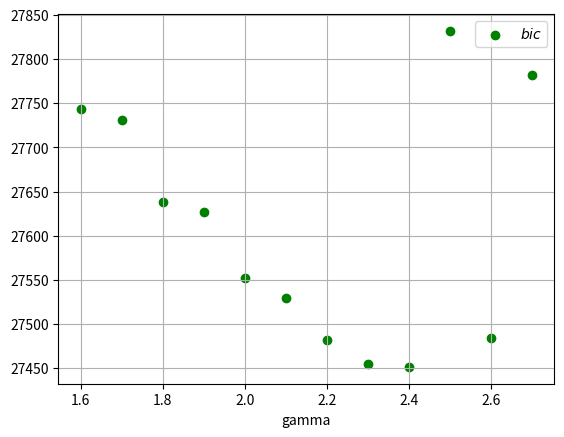
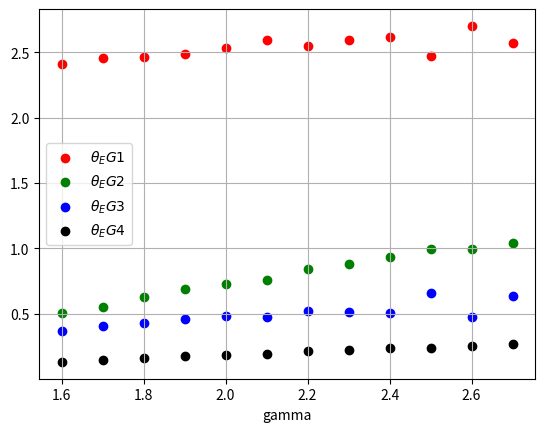

The matplotlib source for these figures, in order:
import numpy as np
import matplotlib.pyplot as plt
import matplotlib
matplotlib.use('Agg') 
import math

n1 = {'kwargs_lens': [{'theta_E': 2.944923577627644, 'gamma': 1.4, 'e1': 0.16794070259447766, 'e2': 0.49999819198918866, 'center_x': 0.065, 'center_y': 0.07}, {'theta_E': 0.6698521715008388, 'e1': 0, 'e2': 0, 'center_x': -0.65, 'center_y': 1.289}, {'theta_E': 0.20004700859414823, 'e1': 0, 'e2': 0, 'center_x': 1.849, 'center_y': 0.333}, {'theta_E': 0.39999710832595137, 'center_x': -3.8, 'center_y': -1.41}, {'gamma1': 0.32562089668085464, 'gamma2': 0.7507444940685338, 'ra_0': 0, 'dec_0': 0}], 'kwargs_source': [{'amp': 3.061637450029717e-05, 'R_sersic': 0.19456481772292938, 'n_sersic': 1.8956404309236368, 'e1': -0.4999989608713405, 'e2': -0.49997224703150306, 'center_x': -0.20020415117293003, 'center_y': 0.69987086415995}, {'amp': np.array([ 0.87034659, -0.40339118,  0.67866846,  0.97411244, -0.50387718,
        1.05668658, -0.89489504,  0.87141591, -0.51500661,  0.4194195 ,
        1.06392658, -0.93287846,  0.84055094,  0.01068982,  0.29603523,
       -0.59829443,  0.84841001, -0.72124447, -0.0576619 , -0.11786737,
       -0.37507644,  0.43349556, -0.28095157,  0.39676328,  0.04479396,
       -0.14194584,  0.10526884, -0.31100181]), 'n_max': 6, 'beta': 0.5400800160854454, 'center_x': -0.20020415117293003, 'center_y': 0.69987086415995}], 'kwargs_lens_light': [{'amp': 0.26179862616129884, 'R_sersic': 2.3635721262927345, 'n_sersic': 3.613342302631103, 'e1': 0.20866032482831842, 'e2': -0.14095631759234226, 'center_x': 0.065, 'center_y': 0.07}, {'amp': 40.424377265885404, 'R_sersic': 0.05007949379665284, 'n_sersic': 0.2864857300461634, 'e1': -0.45095140834876984, 'e2': -0.45736063766164037, 'center_x': 0.065, 'center_y': 0.07}, {'amp': 0.2565257595942099, 'R_sersic': 0.5538416073605572, 'n_sersic': 3.9980437966834286, 'e1': 0, 'e2': 0, 'center_x': -0.65, 'center_y': 1.289}, {'amp': 10.04570809789836, 'R_sersic': 0.09158809271204267, 'n_sersic': 0.7417627947788671, 'e1': 0, 'e2': 0, 'center_x': 1.849, 'center_y': 0.333}, {'amp': 0.5563022888924873, 'R_sersic': 0.4999933152466007, 'n_sersic': 3.982100775727788, 'center_x': -3.8, 'center_y': -1.41}], 'kwargs_ps': [], 'kwargs_special': {}, 'kwargs_extinction': []}

n1bis = {'kwargs_lens': [{'theta_E': 2.999998590279467, 'gamma': 1.4, 'e1': 0.4878337783802756, 'e2': 0.49263427438010754, 'center_x': 0.065, 'center_y': 0.07}, {'theta_E': 0.41274356604990275, 'e1': 0, 'e2': 0, 'center_x': -0.65, 'center_y': 1.289}, {'theta_E': 0.6999832696469449, 'e1': 0, 'e2': 0, 'center_x': 1.849, 'center_y': 0.333}, {'theta_E': 0.08244455476818678, 'center_x': -3.8, 'center_y': -1.41}, {'gamma1': 0.2511892146202413, 'gamma2': 0.6719482245676969, 'ra_0': 0, 'dec_0': 0}], 'kwargs_source': [{'amp': 0.07390829798823811, 'R_sersic': 0.12740533999715953, 'n_sersic': 2.1083553507292634, 'e1': -0.11569604166110288, 'e2': 0.13081903668539402, 'center_x': -0.6381937801066946, 'center_y': 0.6999999858919068}, {'amp': np.array([ 1.92063968, -1.35442813,  1.69104181,  3.06068243, -0.28359447,
        1.86810407, -2.52853665,  0.10454785,  0.21510029,  0.17284873,
        2.95797332,  0.808091  ,  0.7373443 ,  0.39449075, -0.34225661,
       -1.6602407 , -1.15636802,  0.32606852, -0.47411929,  0.27718419,
       -0.77345045,  1.1773205 ,  0.73993974,  0.56041271,  0.16853971,
        0.02695478, -0.45794739,  0.19672098]), 'n_max': 6, 'beta': 0.2894109128129789, 'center_x': -0.6381937801066946, 'center_y': 0.6999999858919068}], 'kwargs_lens_light': [{'amp': 0.17101551976758989, 'R_sersic': 3.037704886480912, 'n_sersic': 3.991620868005049, 'e1': 0.09916300290984949, 'e2': 0.09169154273140474, 'center_x': 0.065, 'center_y': 0.07}, {'amp': 23.658159002334667, 'R_sersic': 0.050000197080096356, 'n_sersic': 1.0273445454461139, 'e1': -0.3346968483430021, 'e2': 0.09877797797707737, 'center_x': 0.065, 'center_y': 0.07}, {'amp': 0.8025534489376573, 'R_sersic': 0.40001316391322617, 'n_sersic': 2.800560345607365, 'e1': 0, 'e2': 0, 'center_x': -0.65, 'center_y': 1.289}, {'amp': 7.3879306709919375, 'R_sersic': 0.09609311677322137, 'n_sersic': 1.4203475706752127, 'e1': 0, 'e2': 0, 'center_x': 1.849, 'center_y': 0.333}, {'amp': 0.5706065288509509, 'R_sersic': 0.49999973224395894, 'n_sersic': 3.980012070176979, 'center_x': -3.8, 'center_y': -1.41}], 'kwargs_ps': [], 'kwargs_special': {}, 'kwargs_extinction': []}

n2 = {'kwargs_lens': [{'theta_E': 2.999998666447499, 'gamma': 1.5, 'e1': 0.2628635360895883, 'e2': 0.4999994648595127, 'center_x': 0.065, 'center_y': 0.07}, {'theta_E': 0.4348212832231317, 'e1': 0, 'e2': 0, 'center_x': -0.65, 'center_y': 1.289}, {'theta_E': 0.6999950979493209, 'e1': 0, 'e2': 0, 'center_x': 1.849, 'center_y': 0.333}, {'theta_E': 0.16458006264265426, 'center_x': -3.8, 'center_y': -1.41}, {'gamma1': 0.07304649368159005, 'gamma2': 0.7139907591445419, 'ra_0': 0, 'dec_0': 0}], 'kwargs_source': [{'amp': 0.023352117045340515, 'R_sersic': 0.2770350634168329, 'n_sersic': 2.064656785200391, 'e1': -0.09276963733975349, 'e2': -0.10617085170245587, 'center_x': -0.7890277270699476, 'center_y': 0.6999370042853259}, {'amp': np.array([ 1.7286569 , -1.37007762,  1.44904691,  2.83458984, -0.37933788,
        2.09037339, -2.23746479, -0.15363214, -0.02056107,  0.82993975,
        2.38945315,  0.85203739,  0.80223169,  0.41032803,  0.33854423,
       -1.13254328, -1.18100597,  0.30171235, -0.44075045,  0.549493  ,
       -0.7607965 ,  0.57797077,  0.54367016,  0.51804718,  0.34618781,
        0.31530267, -0.19277181, -0.25469009]), 'n_max': 6, 'beta': 0.35647688730992433, 'center_x': -0.7890277270699476, 'center_y': 0.6999370042853259}], 'kwargs_lens_light': [{'amp': 0.21648714661212715, 'R_sersic': 2.7595545606513046, 'n_sersic': 3.3813209647091416, 'e1': 0.11584878618968963, 'e2': 0.07964091503109387, 'center_x': 0.065, 'center_y': 0.07}, {'amp': 24.591286632426662, 'R_sersic': 0.05000309460776081, 'n_sersic': 1.4844016462222618, 'e1': -0.4995758641367261, 'e2': -0.18984085870595477, 'center_x': 0.065, 'center_y': 0.07}, {'amp': 0.4476933262852404, 'R_sersic': 0.4000011538239668, 'n_sersic': 3.999981920452846, 'e1': 0, 'e2': 0, 'center_x': -0.65, 'center_y': 1.289}, {'amp': 11.64160743606911, 'R_sersic': 0.07833238678060572, 'n_sersic': 0.8055328367619836, 'e1': 0, 'e2': 0, 'center_x': 1.849, 'center_y': 0.333}, {'amp': 0.5595012626451485, 'R_sersic': 0.4999988018310354, 'n_sersic': 3.9800670469795536, 'center_x': -3.8, 'center_y': -1.41}], 'kwargs_ps': [], 'kwargs_special': {}, 'kwargs_extinction': []}

n3 = {'kwargs_lens': [{'theta_E': 2.5991313129417115, 'gamma': 1.6, 'e1': 0.2331033794120481, 'e2': -0.09887085666045214, 'center_x': 0.065, 'center_y': 0.07}, {'theta_E': 0.48410802291394583, 'e1': 0, 'e2': 0, 'center_x': -0.65, 'center_y': 1.289}, {'theta_E': 0.34245966579678233, 'e1': 0, 'e2': 0, 'center_x': 1.849, 'center_y': 0.333}, {'theta_E': 0.026962498047159993, 'center_x': -3.8, 'center_y': -1.41}, {'gamma1': 0.09403186217219787, 'gamma2': -0.015868327242558475, 'ra_0': 0, 'dec_0': 0}], 'kwargs_source': [{'amp': 0.06713106428890404, 'R_sersic': 0.4823676696929246, 'n_sersic': 2.1991165545737354, 'e1': -0.4138445134151806, 'e2': 0.045083023409839246, 'center_x': -0.25729310180777015, 'center_y': 0.4268733757542226}, {'amp': np.array([12.35893902,  4.39096791, -2.17719472,  4.28442375, -2.24949048,
        9.47096123,  0.8113362 ,  0.839354  ,  3.27056455, -3.80714417,
       -0.24540651,  1.25252628,  1.99893405,  3.39704734,  2.6063962 ,
        0.19435773,  1.17327267,  0.19218355,  3.22683101,  2.72131186,
       -1.99832729,  0.9277665 , -0.08583723,  2.16732964,  0.14874256,
        3.47371174, -2.06588527,  5.77986926]), 'n_max': 6, 'beta': 0.048407167846016355, 'center_x': -0.25729310180777015, 'center_y': 0.4268733757542226}], 'kwargs_lens_light': [{'amp': 0.20668795447658989, 'R_sersic': 2.8216408044765684, 'n_sersic': 3.999997481835519, 'e1': 0.12360030078800022, 'e2': -0.02199021119800679, 'center_x': 0.065, 'center_y': 0.07}, {'amp': 16.26042194527743, 'R_sersic': 0.05002223494056659, 'n_sersic': 1.5217358617314463, 'e1': -0.42822062284419443, 'e2': -0.08492931823941537, 'center_x': 0.065, 'center_y': 0.07}, {'amp': 0.45656869047075405, 'R_sersic': 0.40000613221339787, 'n_sersic': 3.927242438661724, 'e1': 0, 'e2': 0, 'center_x': -0.65, 'center_y': 1.289}, {'amp': 6.671440581217608, 'R_sersic': 0.11869077675695579, 'n_sersic': 0.9369661134818861, 'e1': 0, 'e2': 0, 'center_x': 1.849, 'center_y': 0.333}, {'amp': 0.5218378818482747, 'R_sersic': 0.3265823811405288, 'n_sersic': 3.9980931444930863, 'center_x': -3.8, 'center_y': -1.41}], 'kwargs_ps': [], 'kwargs_special': {}, 'kwargs_extinction': []}

n3bis = {'kwargs_lens': [{'theta_E': 2.408862755310566, 'gamma': 1.6, 'e1': 0.16427689459329214, 'e2': -0.020645842880526413, 'center_x': 0.065, 'center_y': 0.07}, {'theta_E': 0.5078842829707525, 'e1': 0, 'e2': 0, 'center_x': -0.65, 'center_y': 1.289}, {'theta_E': 0.3657792993000872, 'e1': 0, 'e2': 0, 'center_x': 1.849, 'center_y': 0.333}, {'theta_E': 0.1320028227803661, 'center_x': -3.8, 'center_y': -1.41}, {'gamma1': 0.061067238401099226, 'gamma2': 0.03229410441809669, 'ra_0': 0, 'dec_0': 0}], 'kwargs_source': [{'amp': 0.05478084624723726, 'R_sersic': 0.48694245107245326, 'n_sersic': 2.199885443108098, 'e1': -0.37088032224360595, 'e2': -0.06220714196463562, 'center_x': -0.31008544665721455, 'center_y': 0.46328829050200515}, {'amp': np.array([11.14475057,  3.58816164, -4.94339053,  4.31057566, -1.52978116,
        6.80590959, -1.61102006,  1.72524895,  1.2465986 , -5.63130734,
       -0.89631809,  1.01666437, -0.84580113, -1.31982969,  5.50741575,
        0.29190311, -0.48809765, -0.26543166,  0.76773555,  2.05726256,
       -1.88088443,  0.78081652, -0.59835441,  0.98551856, -0.50779718,
        1.35797753, -2.40253462,  2.14617296]), 'n_max': 6, 'beta': 0.05180736166389308, 'center_x': -0.31008544665721455, 'center_y': 0.46328829050200515}], 'kwargs_lens_light': [{'amp': 0.20294081774441045, 'R_sersic': 2.8623250454366884, 'n_sersic': 3.9999997237130196, 'e1': 0.13019813171076453, 'e2': -0.015486591766469594, 'center_x': 0.065, 'center_y': 0.07}, {'amp': 14.192032398429582, 'R_sersic': 0.05000116397923302, 'n_sersic': 2.1170623772086143, 'e1': -0.499973791560337, 'e2': -0.17197989441981207, 'center_x': 0.065, 'center_y': 0.07}, {'amp': 0.4652282043881229, 'R_sersic': 0.40000309164512754, 'n_sersic': 3.90204136402604, 'e1': 0, 'e2': 0, 'center_x': -0.65, 'center_y': 1.289}, {'amp': 6.749490400137121, 'R_sersic': 0.1183238931833233, 'n_sersic': 0.9191484366823457, 'e1': 0, 'e2': 0, 'center_x': 1.849, 'center_y': 0.333}, {'amp': 2.318557436717382, 'R_sersic': 0.10779004701666811, 'n_sersic': 3.9909317258948045, 'center_x': -3.8, 'center_y': -1.41}], 'kwargs_ps': [], 'kwargs_special': {}, 'kwargs_extinction': []}

n4 = {'kwargs_lens': [{'theta_E': 2.453854594649539, 'gamma': 1.7, 'e1': 0.1716163880384098, 'e2': -0.02627054901056814, 'center_x': 0.065, 'center_y': 0.07}, {'theta_E': 0.5555283171082579, 'e1': 0, 'e2': 0, 'center_x': -0.65, 'center_y': 1.289}, {'theta_E': 0.40441600434783165, 'e1': 0, 'e2': 0, 'center_x': 1.849, 'center_y': 0.333}, {'theta_E': 0.14799400397874837, 'center_x': -3.8, 'center_y': -1.41}, {'gamma1': 0.051806466071707934, 'gamma2': 0.036055360773962666, 'ra_0': 0, 'dec_0': 0}], 'kwargs_source': [{'amp': 0.06372271322185219, 'R_sersic': 0.492922189334154, 'n_sersic': 2.1470464593683496, 'e1': -0.3614584723173986, 'e2': -0.02994697725149693, 'center_x': -0.3646765373933172, 'center_y': 0.46809888205563494}, {'amp': np.array([11.95541359,  4.73100968, -3.67332856,  2.6854901 , -1.39830302,
        6.28715553, -1.6752064 ,  2.93307915,  2.09633655, -1.92243366,
       -1.01260582,  0.8021513 ,  0.54984376, -1.96125667,  0.38674161,
        0.65860369, -0.91739742,  0.03793055,  0.09736147,  0.21427164,
        2.0766097 ,  0.77177443, -0.62552833,  0.0456594 , -0.11966639,
        1.06923351,  0.44678688,  0.89317208]), 'n_max': 6, 'beta': 0.06430914646575724, 'center_x': -0.3646765373933172, 'center_y': 0.46809888205563494}], 'kwargs_lens_light': [{'amp': 0.203530336816048, 'R_sersic': 2.868014794302511, 'n_sersic': 3.9997925850584437, 'e1': 0.12661532466682585, 'e2': -0.017361811721621916, 'center_x': 0.065, 'center_y': 0.07}, {'amp': 15.305777244442222, 'R_sersic': 0.05000020207569026, 'n_sersic': 1.6979095117646226, 'e1': -0.49995885601039086, 'e2': -0.055881511488216656, 'center_x': 0.065, 'center_y': 0.07}, {'amp': 0.45663099817600394, 'R_sersic': 0.40057206547302737, 'n_sersic': 3.9294678227449658, 'e1': 0, 'e2': 0, 'center_x': -0.65, 'center_y': 1.289}, {'amp': 6.684769467176488, 'R_sersic': 0.11896685963377207, 'n_sersic': 0.9286589574508404, 'e1': 0, 'e2': 0, 'center_x': 1.849, 'center_y': 0.333}, {'amp': 4.528149286592001, 'R_sersic': 0.06974156575994649, 'n_sersic': 3.994462358630041, 'center_x': -3.8, 'center_y': -1.41}], 'kwargs_ps': [], 'kwargs_special': {}, 'kwargs_extinction': []}

n4bis = {'kwargs_lens': [{'theta_E': 1.694769010736535, 'gamma': 1.7, 'e1': 0.15151238849352874, 'e2': -0.03168932571839104, 'center_x': 0.065, 'center_y': 0.07}, {'theta_E': 0.5352352535120184, 'e1': 0, 'e2': 0, 'center_x': -0.65, 'center_y': 1.289}, {'theta_E': 0.6132696990530299, 'e1': 0, 'e2': 0, 'center_x': 1.849, 'center_y': 0.333}, {'theta_E': 0.047946188165982784, 'center_x': -3.8, 'center_y': -1.41}, {'gamma1': -0.022587916136781593, 'gamma2': 0.08325536467142085, 'ra_0': 0, 'dec_0': 0}], 'kwargs_source': [{'amp': 0.17479970956919882, 'R_sersic': 0.4999944369639794, 'n_sersic': 1.6855348829484975, 'e1': -0.12559543542883456, 'e2': -0.10497414688038556, 'center_x': -0.7462729307631448, 'center_y': 0.5804078782395758}, {'amp': np.array([ 4.13021766, -0.20274805,  0.90910733,  5.54691771,  1.50065325,
       12.00033997, -2.97373668,  6.70784977,  5.6366156 ,  1.45161807,
        2.85372726,  1.25970234,  2.3114685 ,  0.07026927,  5.80899667,
       -0.10765506,  2.30183179,  0.96306634,  3.2359284 ,  0.97962571,
        0.66489939, -0.42177304, -0.95840835,  2.14698251,  2.52433433,
        0.8468504 , -2.20089508,  0.17523324]), 'n_max': 6, 'beta': 0.13513175404605535, 'center_x': -0.7462729307631448, 'center_y': 0.5804078782395758}], 'kwargs_lens_light': [{'amp': 0.22971669542540538, 'R_sersic': 2.7414449202351734, 'n_sersic': 3.8667880508227612, 'e1': 0.1767188443938125, 'e2': -0.060249309321394565, 'center_x': 0.065, 'center_y': 0.07}, {'amp': 1.6983627553182555e-07, 'R_sersic': 0.61595090817788, 'n_sersic': 0.16304113379620364, 'e1': -0.39853798284089287, 'e2': -0.17230663640956237, 'center_x': 0.065, 'center_y': 0.07}, {'amp': 0.422418952068576, 'R_sersic': 0.4000925091400447, 'n_sersic': 3.9999985472810162, 'e1': 0, 'e2': 0, 'center_x': -0.65, 'center_y': 1.289}, {'amp': 7.6897904016979926, 'R_sersic': 0.10200218510197245, 'n_sersic': 0.7623346471314596, 'e1': 0, 'e2': 0, 'center_x': 1.849, 'center_y': 0.333}, {'amp': 1.5071976536809315, 'R_sersic': 0.19666998676707975, 'n_sersic': 3.993662694435731, 'center_x': -3.8, 'center_y': -1.41}], 'kwargs_ps': [], 'kwargs_special': {}, 'kwargs_extinction': []}

n5 = {'kwargs_lens': [{'theta_E': 2.0664038548588644, 'gamma': 1.8, 'e1': 0.014745336907024207, 'e2': -0.03544810920946959, 'center_x': 0.065, 'center_y': 0.07}, {'theta_E': 0.8429191130785655, 'e1': 0, 'e2': 0, 'center_x': -0.65, 'center_y': 1.289}, {'theta_E': 0.5155679002399217, 'e1': 0, 'e2': 0, 'center_x': 1.849, 'center_y': 0.333}, {'theta_E': 0.22358438123166544, 'center_x': -3.8, 'center_y': -1.41}, {'gamma1': -0.012023526429075126, 'gamma2': 0.047564171972059775, 'ra_0': 0, 'dec_0': 0}], 'kwargs_source': [{'amp': 0.32075161227641136, 'R_sersic': 0.24449206084381686, 'n_sersic': 2.198692578550236, 'e1': -0.36305075792425273, 'e2': -0.10742777011322313, 'center_x': -0.4226897003534317, 'center_y': 0.45481428623906867}, {'amp': np.array([10.38397482,  1.55147665, -2.60968894,  5.22688057, -1.46519961,
       11.43465208, -0.87759619,  0.07244932,  1.16953045, -2.7132895 ,
       -2.21097006,  1.90786628,  4.36628357,  2.01618398,  4.98574859,
        0.30765322,  0.52868668, -0.49297282, -0.87246625,  2.34657272,
       -1.54110166,  1.23960364, -0.83288637, -3.03146642, -1.61545237,
        1.76790105,  0.84572927,  4.1340954 ]), 'n_max': 6, 'beta': 0.040381728999437934, 'center_x': -0.4226897003534317, 'center_y': 0.45481428623906867}], 'kwargs_lens_light': [{'amp': 0.20154348551360482, 'R_sersic': 2.8989196738161436, 'n_sersic': 3.9995805886951796, 'e1': 0.12562446564358093, 'e2': -0.016802887888923035, 'center_x': 0.065, 'center_y': 0.07}, {'amp': 14.99281434493222, 'R_sersic': 0.05004662842182203, 'n_sersic': 1.970352729359502, 'e1': -0.4700089408909153, 'e2': -0.17069126503227924, 'center_x': 0.065, 'center_y': 0.07}, {'amp': 0.44041704354257233, 'R_sersic': 0.40092212095848634, 'n_sersic': 3.9904641577204885, 'e1': 0, 'e2': 0, 'center_x': -0.65, 'center_y': 1.289}, {'amp': 6.367477227466919, 'R_sersic': 0.11492836240737017, 'n_sersic': 1.2239472396032387, 'e1': 0, 'e2': 0, 'center_x': 1.849, 'center_y': 0.333}, {'amp': 2.5128845674844515, 'R_sersic': 0.1264565990652733, 'n_sersic': 3.986499279937607, 'center_x': -3.8, 'center_y': -1.41}], 'kwargs_ps': [], 'kwargs_special': {}, 'kwargs_extinction': []}

n5bis = {'kwargs_lens': [{'theta_E': 2.4633697975839355, 'gamma': 1.8, 'e1': 0.180902763383768, 'e2': -0.020054016383371752, 'center_x': 0.065, 'center_y': 0.07}, {'theta_E': 0.6311792558743652, 'e1': 0, 'e2': 0, 'center_x': -0.65, 'center_y': 1.289}, {'theta_E': 0.4314523791543311, 'e1': 0, 'e2': 0, 'center_x': 1.849, 'center_y': 0.333}, {'theta_E': 0.16190363805160662, 'center_x': -3.8, 'center_y': -1.41}, {'gamma1': 0.044021039596920705, 'gamma2': 0.04494929604392427, 'ra_0': 0, 'dec_0': 0}], 'kwargs_source': [{'amp': 0.0797843063963405, 'R_sersic': 0.4929698009520012, 'n_sersic': 2.1996855597853866, 'e1': -0.36103550647204624, 'e2': -0.06950543694813985, 'center_x': -0.4024813553424882, 'center_y': 0.5490432501215843}, {'amp': np.array([10.84404911,  3.67656481, -4.87598154,  4.73502768, -1.382931  ,
        6.87802674, -1.71164997,  2.00569778,  1.15968129, -5.83660041,
       -0.80063503,  0.83114026, -0.63409049, -1.28057607,  5.56539187,
        0.21696273, -0.53022559, -0.16354711,  0.56414953,  2.04046844,
       -2.26190531,  0.7603083 , -0.44192336,  0.86980406, -0.5415739 ,
        1.46901144, -2.6538388 ,  2.38157627]), 'n_max': 6, 'beta': 0.06143301505040725, 'center_x': -0.4024813553424882, 'center_y': 0.5490432501215843}], 'kwargs_lens_light': [{'amp': 0.2036345921995522, 'R_sersic': 2.8679687687332396, 'n_sersic': 3.999999428540883, 'e1': 0.12980950792654308, 'e2': -0.015664014859334448, 'center_x': 0.065, 'center_y': 0.07}, {'amp': 14.197343703307125, 'R_sersic': 0.050000000399153206, 'n_sersic': 2.1163453546372777, 'e1': -0.49999901414745535, 'e2': -0.1732650181231844, 'center_x': 0.065, 'center_y': 0.07}, {'amp': 0.43742789629960743, 'R_sersic': 0.4051634243670949, 'n_sersic': 3.998227659895555, 'e1': 0, 'e2': 0, 'center_x': -0.65, 'center_y': 1.289}, {'amp': 6.7026301351417805, 'R_sersic': 0.11879013413132146, 'n_sersic': 0.9311625838388005, 'e1': 0, 'e2': 0, 'center_x': 1.849, 'center_y': 0.333}, {'amp': 3.5216076943903647, 'R_sersic': 0.08330671359132545, 'n_sersic': 3.9872072507637912, 'center_x': -3.8, 'center_y': -1.41}], 'kwargs_ps': [], 'kwargs_special': {}, 'kwargs_extinction': []}

n6 = {'kwargs_lens': [{'theta_E': 2.4839974114793377, 'gamma': 1.9, 'e1': 0.1927401706768454, 'e2': -0.020883371315366887, 'center_x': 0.065, 'center_y': 0.07}, {'theta_E': 0.6870004525050967, 'e1': 0, 'e2': 0, 'center_x': -0.65, 'center_y': 1.289}, {'theta_E': 0.46292589015966856, 'e1': 0, 'e2': 0, 'center_x': 1.849, 'center_y': 0.333}, {'theta_E': 0.17724645762568095, 'center_x': -3.8, 'center_y': -1.41}, {'gamma1': 0.036304989006550076, 'gamma2': 0.050534097726777395, 'ra_0': 0, 'dec_0': 0}], 'kwargs_source': [{'amp': 0.09008937408951108, 'R_sersic': 0.4998905891594999, 'n_sersic': 2.199957338530485, 'e1': -0.35331988704266104, 'e2': -0.037023591322297475, 'center_x': -0.45875545692892006, 'center_y': 0.5381795702597677}, {'amp': np.array([11.74884248,  5.42762511, -3.51176488,  3.5851255 , -1.49485891,
        6.89275824, -1.47664828,  3.35344807,  2.52984786, -1.57898072,
       -1.01429707,  0.65871725,  1.82795574, -2.30125575,  0.7764395 ,
        0.50500472, -0.84976458,  0.35973361,  0.05308536,  0.43424324,
        2.09396805,  0.83544003, -0.50854007, -0.3311479 , -0.06323019,
        0.90086124,  0.62472612,  0.51228014]), 'n_max': 6, 'beta': 0.07050489684827532, 'center_x': -0.45875545692892006, 'center_y': 0.5381795702597677}], 'kwargs_lens_light': [{'amp': 0.20398395655415166, 'R_sersic': 2.870457742565584, 'n_sersic': 3.999998220249532, 'e1': 0.12870540369615327, 'e2': -0.018072545240856844, 'center_x': 0.065, 'center_y': 0.07}, {'amp': 14.266104330121461, 'R_sersic': 0.05000129628754951, 'n_sersic': 2.0651920672063904, 'e1': -0.499984821102756, 'e2': -0.16825024717707, 'center_x': 0.065, 'center_y': 0.07}, {'amp': 0.45712575111564524, 'R_sersic': 0.4000877597551294, 'n_sersic': 3.9279763197206856, 'e1': 0, 'e2': 0, 'center_x': -0.65, 'center_y': 1.289}, {'amp': 6.6760374813020364, 'R_sersic': 0.11919672823276582, 'n_sersic': 0.9307150718453783, 'e1': 0, 'e2': 0, 'center_x': 1.849, 'center_y': 0.333}, {'amp': 4.652664157254413, 'R_sersic': 0.06958336306529374, 'n_sersic': 3.9834554148860915, 'center_x': -3.8, 'center_y': -1.41}], 'kwargs_ps': [], 'kwargs_special': {}, 'kwargs_extinction': []}

n6bis = {'kwargs_lens': [{'theta_E': 2.616946353729289, 'gamma': 1.9, 'e1': 0.2542150670852403, 'e2': -0.09234720794099335, 'center_x': 0.065, 'center_y': 0.07}, {'theta_E': 0.6653680375227088, 'e1': 0, 'e2': 0, 'center_x': -0.65, 'center_y': 1.289}, {'theta_E': 0.4433338871907719, 'e1': 0, 'e2': 0, 'center_x': 1.849, 'center_y': 0.333}, {'theta_E': 0.08746520286993345, 'center_x': -3.8, 'center_y': -1.41}, {'gamma1': 0.05241893268829232, 'gamma2': 0.02013669276341737, 'ra_0': 0, 'dec_0': 0}], 'kwargs_source': [{'amp': 0.1071081675325545, 'R_sersic': 0.49999976953633213, 'n_sersic': 2.1999994393428466, 'e1': -0.37679432490128495, 'e2': 0.022586741096363824, 'center_x': -0.37768424573598586, 'center_y': 0.5111401904131558}, {'amp': np.array([13.16153277,  0.18049556, -0.78037324,  2.88413758,  0.62471246,
       12.04980706, -1.4638319 ,  1.05131231,  1.76668244, -5.01522496,
        1.64739242, -0.53190085,  3.04627448,  5.90729274,  4.08403705,
       -0.3706708 ,  1.82607648, -2.94457828,  4.03673084, -0.24263409,
        2.85182537,  1.05933344, -1.46442488,  2.25639083, -1.06303259,
        5.09591827, -0.90290032,  6.49144278]), 'n_max': 6, 'beta': 0.05500767016786007, 'center_x': -0.37768424573598586, 'center_y': 0.5111401904131558}], 'kwargs_lens_light': [{'amp': 0.20636298362146158, 'R_sersic': 2.841091135315759, 'n_sersic': 3.9999996205116797, 'e1': 0.1273232284897364, 'e2': -0.023570077122968387, 'center_x': 0.065, 'center_y': 0.07}, {'amp': 14.105901525417499, 'R_sersic': 0.05000001074747693, 'n_sersic': 2.099553436505569, 'e1': -0.49999970279756295, 'e2': -0.17645965701883082, 'center_x': 0.065, 'center_y': 0.07}, {'amp': 0.4531030833087263, 'R_sersic': 0.4000000612233343, 'n_sersic': 3.9381432691953946, 'e1': 0, 'e2': 0, 'center_x': -0.65, 'center_y': 1.289}, {'amp': 6.601264603158417, 'R_sersic': 0.11992849846135352, 'n_sersic': 0.9438889224158324, 'e1': 0, 'e2': 0, 'center_x': 1.849, 'center_y': 0.333}, {'amp': 0.5107873500554782, 'R_sersic': 0.27113155561444574, 'n_sersic': 3.987010194620264, 'center_x': -3.8, 'center_y': -1.41}], 'kwargs_ps': [], 'kwargs_special': {}, 'kwargs_extinction': []}

n7 = {'kwargs_lens': [{'theta_E': 2.5292172101328885, 'gamma': 2.0, 'e1': 0.20024163223424693, 'e2': -0.01970373908536124, 'center_x': 0.065, 'center_y': 0.07}, {'theta_E': 0.7253686695896662, 'e1': 0, 'e2': 0, 'center_x': -0.65, 'center_y': 1.289}, {'theta_E': 0.4798633279951681, 'e1': 0, 'e2': 0, 'center_x': 1.849, 'center_y': 0.333}, {'theta_E': 0.18484689933700718, 'center_x': -3.8, 'center_y': -1.41}, {'gamma1': 0.027674682013933548, 'gamma2': 0.05572098802670426, 'ra_0': 0, 'dec_0': 0}], 'kwargs_source': [{'amp': 0.11317652922129068, 'R_sersic': 0.4999992294119121, 'n_sersic': 2.199998411693578, 'e1': -0.3499283022866082, 'e2': -0.07058560815316879, 'center_x': -0.4966192425860538, 'center_y': 0.5917798235370051}, {'amp': np.array([10.95411497,  5.70035694, -3.79895793,  7.77341424, -1.45048497,
        8.05003375, -0.09752171,  2.98180864,  2.45678147, -4.97092005,
       -0.148259  ,  0.34268429,  2.40424335, -2.25575093,  5.53731902,
        0.02254435,  0.1608904 ,  1.63164398, -1.13847153,  3.32641945,
       -2.42093758,  1.19462418,  0.69416098,  0.72462912, -0.96749525,
        2.76815252, -3.46590186,  2.13190063]), 'n_max': 6, 'beta': 0.0609818166545048, 'center_x': -0.4966192425860538, 'center_y': 0.5917798235370051}], 'kwargs_lens_light': [{'amp': 0.20497194683655665, 'R_sersic': 2.8591981745709134, 'n_sersic': 3.9998958569854506, 'e1': 0.1300365794283309, 'e2': -0.016510813210752772, 'center_x': 0.065, 'center_y': 0.07}, {'amp': 14.334459179362764, 'R_sersic': 0.050000036646127635, 'n_sersic': 2.0720596795879924, 'e1': -0.49435414278813267, 'e2': -0.17680445841626202, 'center_x': 0.065, 'center_y': 0.07}, {'amp': 0.45970894716666966, 'R_sersic': 0.40001333170664555, 'n_sersic': 3.9195577332152784, 'e1': 0, 'e2': 0, 'center_x': -0.65, 'center_y': 1.289}, {'amp': 6.670342939431396, 'R_sersic': 0.1195300245046109, 'n_sersic': 0.9254216964963632, 'e1': 0, 'e2': 0, 'center_x': 1.849, 'center_y': 0.333}, {'amp': 3.2338939710642327, 'R_sersic': 0.08608958657471187, 'n_sersic': 3.9906747807218186, 'center_x': -3.8, 'center_y': -1.41}], 'kwargs_ps': [], 'kwargs_special': {}, 'kwargs_extinction': []}

n8 = {'kwargs_lens': [{'theta_E': 2.590193416611908, 'gamma': 2.1, 'e1': 0.20662949157625027, 'e2': -0.01719910445690375, 'center_x': 0.065, 'center_y': 0.07}, {'theta_E': 0.7591627883383005, 'e1': 0, 'e2': 0, 'center_x': -0.65, 'center_y': 1.289}, {'theta_E': 0.47329427465848445, 'e1': 0, 'e2': 0, 'center_x': 1.849, 'center_y': 0.333}, {'theta_E': 0.19059443383480457, 'center_x': -3.8, 'center_y': -1.41}, {'gamma1': 0.01850321090092701, 'gamma2': 0.060105239849025244, 'ra_0': 0, 'dec_0': 0}], 'kwargs_source': [{'amp': 0.1292489585098637, 'R_sersic': 0.4998511127814785, 'n_sersic': 2.164532236278397, 'e1': -0.35864344888429966, 'e2': -0.07519423411946216, 'center_x': -0.5350406220539368, 'center_y': 0.6166351553471391}, {'amp': np.array([ 1.08424268e+01,  5.67148934e+00, -3.70072053e+00,  8.40138649e+00,
       -1.22373862e+00,  8.15169723e+00,  7.00888612e-03,  2.84953696e+00,
        2.28190725e+00, -5.28691618e+00,  3.65049572e-01, -5.76927367e-02,
        2.76755806e+00, -2.15991626e+00,  5.77693306e+00, -9.96959125e-02,
        5.97487484e-01,  1.78978235e+00, -1.34286211e+00,  3.35010962e+00,
       -3.49265898e+00,  1.43792359e+00,  1.13067966e+00,  1.03132319e+00,
       -8.68821998e-01,  3.25747008e+00, -3.76202348e+00,  3.15029609e+00]), 'n_max': 6, 'beta': 0.06200713218392904, 'center_x': -0.5350406220539368, 'center_y': 0.6166351553471391}], 'kwargs_lens_light': [{'amp': 0.20475741042790377, 'R_sersic': 2.86347819097347, 'n_sersic': 3.9999995926501017, 'e1': 0.13002681296559393, 'e2': -0.016407328051697905, 'center_x': 0.065, 'center_y': 0.07}, {'amp': 14.130349882592624, 'R_sersic': 0.05000033625109315, 'n_sersic': 2.1010828702264295, 'e1': -0.4999669661544829, 'e2': -0.168460368310481, 'center_x': 0.065, 'center_y': 0.07}, {'amp': 0.45886771597572923, 'R_sersic': 0.4000043129964569, 'n_sersic': 3.9227047896523985, 'e1': 0, 'e2': 0, 'center_x': -0.65, 'center_y': 1.289}, {'amp': 6.644285727249808, 'R_sersic': 0.11961413288052905, 'n_sersic': 0.9375466559738266, 'e1': 0, 'e2': 0, 'center_x': 1.849, 'center_y': 0.333}, {'amp': 2.365607047398686, 'R_sersic': 0.10347042962744142, 'n_sersic': 3.9886158346237703, 'center_x': -3.8, 'center_y': -1.41}], 'kwargs_ps': [], 'kwargs_special': {}, 'kwargs_extinction': []}

n9 = {'kwargs_lens': [{'theta_E': 2.546623494536504, 'gamma': 2.2, 'e1': 0.23474591695650038, 'e2': -0.01914334070624911, 'center_x': 0.065, 'center_y': 0.07}, {'theta_E': 0.8437022849119559, 'e1': 0, 'e2': 0, 'center_x': -0.65, 'center_y': 1.289}, {'theta_E': 0.5207855121562656, 'e1': 0, 'e2': 0, 'center_x': 1.849, 'center_y': 0.333}, {'theta_E': 0.21603685297733308, 'center_x': -3.8, 'center_y': -1.41}, {'gamma1': 0.014777395681970031, 'gamma2': 0.0661348729158822, 'ra_0': 0, 'dec_0': 0}], 'kwargs_source': [{'amp': 0.13877574684043842, 'R_sersic': 0.49963354367546503, 'n_sersic': 2.1996855731644533, 'e1': -0.33830393063062486, 'e2': -0.07269664554880088, 'center_x': -0.5509197062409283, 'center_y': 0.632162579361022}, {'amp': np.array([13.0681906 ,  3.71980219, -3.24604905,  5.43875918,  2.18248877,
        9.70046415, -2.01767689,  1.81340525,  2.09650819, -5.40209421,
        0.27924609, -1.49465759,  4.65366033, -0.83036397,  7.44971603,
       -1.02198455,  2.5130942 , -1.37834775,  2.54290355,  2.20713848,
       -2.49233751,  2.61946874, -1.19578354,  1.83661787,  0.22085181,
        3.32057758, -3.16774353,  3.35790564]), 'n_max': 6, 'beta': 0.05885712884362976, 'center_x': -0.5509197062409283, 'center_y': 0.632162579361022}], 'kwargs_lens_light': [{'amp': 0.20536415256145807, 'R_sersic': 2.8607793394557346, 'n_sersic': 3.999479869762497, 'e1': 0.12699512846691188, 'e2': -0.01775104817762346, 'center_x': 0.065, 'center_y': 0.07}, {'amp': 14.04520822276104, 'R_sersic': 0.050005235313162456, 'n_sersic': 2.1186981478905267, 'e1': -0.4999293951731037, 'e2': -0.17805834408741664, 'center_x': 0.065, 'center_y': 0.07}, {'amp': 0.45477522169562845, 'R_sersic': 0.4000935074507209, 'n_sersic': 3.934202558976119, 'e1': 0, 'e2': 0, 'center_x': -0.65, 'center_y': 1.289}, {'amp': 6.557941909229318, 'R_sersic': 0.1209491685462314, 'n_sersic': 0.9355504242833816, 'e1': 0, 'e2': 0, 'center_x': 1.849, 'center_y': 0.333}, {'amp': 3.804871946053726, 'R_sersic': 0.08155771416610023, 'n_sersic': 3.9822613432638976, 'center_x': -3.8, 'center_y': -1.41}], 'kwargs_ps': [], 'kwargs_special': {}, 'kwargs_extinction': []}

n10 = {'kwargs_lens': [{'theta_E': 2.589399426334205, 'gamma': 2.3, 'e1': 0.250329132588242, 'e2': -0.020470980656757273, 'center_x': 0.065, 'center_y': 0.07}, {'theta_E': 0.8815952187678207, 'e1': 0, 'e2': 0, 'center_x': -0.65, 'center_y': 1.289}, {'theta_E': 0.5143821073087493, 'e1': 0, 'e2': 0, 'center_x': 1.849, 'center_y': 0.333}, {'theta_E': 0.22602692488203252, 'center_x': -3.8, 'center_y': -1.41}, {'gamma1': 0.007432561453728082, 'gamma2': 0.06965205221799965, 'ra_0': 0, 'dec_0': 0}], 'kwargs_source': [{'amp': 0.15343624664691802, 'R_sersic': 0.499944848737594, 'n_sersic': 2.199998237131648, 'e1': -0.3407291416695645, 'e2': -0.07298379457833322, 'center_x': -0.5956837115280138, 'center_y': 0.6480840494157553}, {'amp': np.array([12.89074973,  4.4149799 , -3.07379428,  6.47636952,  1.81295015,
        9.87594642, -1.39586117,  1.3982669 ,  2.68587899, -5.32563211,
       -0.35900197, -1.50718069,  5.21449121, -1.17675071,  7.311632  ,
       -0.89821255,  2.94151947, -0.96863066,  2.86937231,  2.87499822,
       -2.14740672,  3.27151749, -0.80963947,  2.5169381 , -0.05056388,
        4.65114789, -3.22708941,  3.58523135]), 'n_max': 6, 'beta': 0.05910089717505413, 'center_x': -0.5956837115280138, 'center_y': 0.6480840494157553}], 'kwargs_lens_light': [{'amp': 0.20502089956527567, 'R_sersic': 2.8660420325603386, 'n_sersic': 3.9999966579307284, 'e1': 0.131393171723612, 'e2': -0.018856115180050176, 'center_x': 0.065, 'center_y': 0.07}, {'amp': 14.164223935648039, 'R_sersic': 0.05000525346575181, 'n_sersic': 2.0678571277617928, 'e1': -0.49988410837480346, 'e2': -0.16307806279422074, 'center_x': 0.065, 'center_y': 0.07}, {'amp': 0.4566393261451833, 'R_sersic': 0.40001180585219714, 'n_sersic': 3.9290647920624835, 'e1': 0, 'e2': 0, 'center_x': -0.65, 'center_y': 1.289}, {'amp': 6.63864023358403, 'R_sersic': 0.11975722487175615, 'n_sersic': 0.9387447639616986, 'e1': 0, 'e2': 0, 'center_x': 1.849, 'center_y': 0.333}, {'amp': 3.13967396797391, 'R_sersic': 0.09160100034223055, 'n_sersic': 3.9909444718937954, 'center_x': -3.8, 'center_y': -1.41}], 'kwargs_ps': [], 'kwargs_special': {}, 'kwargs_extinction': []}

n11 = {'kwargs_lens': [{'theta_E': 2.613655281543912, 'gamma': 2.4, 'e1': 0.2763285796685008, 'e2': -0.018310990630462518, 'center_x': 0.065, 'center_y': 0.07}, {'theta_E': 0.9302602182244348, 'e1': 0, 'e2': 0, 'center_x': -0.65, 'center_y': 1.289}, {'theta_E': 0.5142813343121323, 'e1': 0, 'e2': 0, 'center_x': 1.849, 'center_y': 0.333}, {'theta_E': 0.23576240321284397, 'center_x': -3.8, 'center_y': -1.41}, {'gamma1': 0.00130092206742942, 'gamma2': 0.07398257364602737, 'ra_0': 0, 'dec_0': 0}], 'kwargs_source': [{'amp': 0.16538208678231003, 'R_sersic': 0.4999208068461484, 'n_sersic': 2.199997285042185, 'e1': -0.3331271235830691, 'e2': -0.07636047770632935, 'center_x': -0.632903294633214, 'center_y': 0.6720957929949264}, {'amp': np.array([12.69699196,  4.38665575, -2.90370854,  6.81094043,  1.73218709,
        9.97977226, -1.20810775,  1.13593563,  2.93868492, -5.41928981,
       -0.62974481, -1.41346807,  5.08943574, -1.35113665,  7.1391342 ,
       -0.84571154,  3.02991196, -1.07575901,  2.89801762,  3.08233317,
       -2.4166805 ,  3.39446602, -0.74381994,  2.87140913,  0.02915656,
        5.42589493, -3.20141236,  3.94411898]), 'n_max': 6, 'beta': 0.06035868549355185, 'center_x': -0.632903294633214, 'center_y': 0.6720957929949264}], 'kwargs_lens_light': [{'amp': 0.20518676282073214, 'R_sersic': 2.8678412565918814, 'n_sersic': 3.999998748358, 'e1': 0.13130399712043372, 'e2': -0.018946480568948404, 'center_x': 0.065, 'center_y': 0.07}, {'amp': 14.167984917601592, 'R_sersic': 0.050000106468890124, 'n_sersic': 2.0583717130996857, 'e1': -0.4999991543618688, 'e2': -0.16600971763500716, 'center_x': 0.065, 'center_y': 0.07}, {'amp': 0.45680686422763656, 'R_sersic': 0.40000391880757025, 'n_sersic': 3.927187372140013, 'e1': 0, 'e2': 0, 'center_x': -0.65, 'center_y': 1.289}, {'amp': 6.640710749432985, 'R_sersic': 0.11934261161691521, 'n_sersic': 0.9528382848185954, 'e1': 0, 'e2': 0, 'center_x': 1.849, 'center_y': 0.333}, {'amp': 3.73017249113931, 'R_sersic': 0.08221914475912515, 'n_sersic': 3.997097363947742, 'center_x': -3.8, 'center_y': -1.41}], 'kwargs_ps': [], 'kwargs_special': {}, 'kwargs_extinction': []}

n11bis = {'kwargs_lens': [{'theta_E': 2.6174626179251255, 'gamma': 2.4, 'e1': 0.27531669291188277, 'e2': -0.017664661983956106, 'center_x': 0.065, 'center_y': 0.07}, {'theta_E': 0.9304689306380268, 'e1': 0, 'e2': 0, 'center_x': -0.65, 'center_y': 1.289}, {'theta_E': 0.5093901142640339, 'e1': 0, 'e2': 0, 'center_x': 1.849, 'center_y': 0.333}, {'theta_E': 0.23509551771100692, 'center_x': -3.8, 'center_y': -1.41}, {'gamma1': 0.0011579137666739862, 'gamma2': 0.07389030536103988, 'ra_0': 0, 'dec_0': 0}], 'kwargs_source': [{'amp': 0.16478325871233981, 'R_sersic': 0.4999959649320715, 'n_sersic': 2.1999841124443056, 'e1': -0.33508445536983533, 'e2': -0.07826332801125346, 'center_x': -0.6336206650197468, 'center_y': 0.6711291887406982}, {'amp': np.array([12.69362592,  4.42964242, -2.91823371,  6.83767171,  1.74813672,
        9.97123669, -1.18099931,  1.1310981 ,  2.94704948, -5.40254399,
       -0.63854043, -1.41853001,  5.10845795, -1.33500686,  7.20901743,
       -0.85123833,  3.06811085, -1.07069848,  2.9269465 ,  3.08242297,
       -2.39133948,  3.42597873, -0.74684077,  2.91381544,  0.029532  ,
        5.4595364 , -3.21133356,  3.92273192]), 'n_max': 6, 'beta': 0.06024200920596085, 'center_x': -0.6336206650197468, 'center_y': 0.6711291887406982}], 'kwargs_lens_light': [{'amp': 0.2052705771934442, 'R_sersic': 2.8671101008501076, 'n_sersic': 3.9999955315086573, 'e1': 0.1309933714238997, 'e2': -0.01915660857296753, 'center_x': 0.065, 'center_y': 0.07}, {'amp': 15.388127999883197, 'R_sersic': 0.05000071970079038, 'n_sersic': 1.8209005700251644, 'e1': -0.46167510051762684, 'e2': -0.16657051094203837, 'center_x': 0.065, 'center_y': 0.07}, {'amp': 0.45874993405639686, 'R_sersic': 0.4000281242354149, 'n_sersic': 3.9185798856823695, 'e1': 0, 'e2': 0, 'center_x': -0.65, 'center_y': 1.289}, {'amp': 6.840632807996402, 'R_sersic': 0.11537111956135236, 'n_sersic': 1.005431753051375, 'e1': 0, 'e2': 0, 'center_x': 1.849, 'center_y': 0.333}, {'amp': 2.71132773513622, 'R_sersic': 0.099634951778645, 'n_sersic': 3.9867973922778743, 'center_x': -3.8, 'center_y': -1.41}], 'kwargs_ps': [], 'kwargs_special': {}, 'kwargs_extinction': []}

n12 = {'kwargs_lens': [{'theta_E': 2.5442628823127555, 'gamma': 2.5, 'e1': 0.21428233099273794, 'e2': -0.16423705615952933, 'center_x': 0.065, 'center_y': 0.07}, {'theta_E': 1.276912544019968, 'e1': 0, 'e2': 0, 'center_x': -0.65, 'center_y': 1.289}, {'theta_E': 0.42242974869027666, 'e1': 0, 'e2': 0, 'center_x': 1.849, 'center_y': 0.333}, {'theta_E': 0.05059746807448891, 'center_x': -3.8, 'center_y': -1.41}, {'gamma1': -0.023654510277207653, 'gamma2': 0.04950531524318008, 'ra_0': 0, 'dec_0': 0}], 'kwargs_source': [{'amp': 0.1486528416037938, 'R_sersic': 0.49999939511281605, 'n_sersic': 2.196875190899702, 'e1': -0.35285758905175396, 'e2': 0.02562928709261581, 'center_x': -0.5963691079516099, 'center_y': 0.6185292773313825}, {'amp': np.array([11.91084956,  2.47904326, -5.77910229,  4.10081891,  4.10841839,
       10.12145471,  0.25125909,  2.97700823,  1.47461165, -4.88573021,
       -1.35352184,  0.63050857,  1.14195076, -3.52627089,  9.83506017,
       -1.84178943, -0.1030594 ,  0.81487238,  3.13686118,  0.20822855,
       -0.61371809,  2.47627144, -0.6767306 ,  1.53895035,  1.87318969,
       -0.70061444, -1.0506529 ,  8.75901337]), 'n_max': 6, 'beta': 0.07041564319159233, 'center_x': -0.5963691079516099, 'center_y': 0.6185292773313825}], 'kwargs_lens_light': [{'amp': 0.20709727462180108, 'R_sersic': 2.854537106911227, 'n_sersic': 3.999999414125241, 'e1': 0.12443948148949824, 'e2': -0.02791815859923605, 'center_x': 0.065, 'center_y': 0.07}, {'amp': 13.995872548569002, 'R_sersic': 0.05000001407524068, 'n_sersic': 2.034316943036436, 'e1': -0.49999964316602175, 'e2': -0.15945219669948307, 'center_x': 0.065, 'center_y': 0.07}, {'amp': 0.4463399391282455, 'R_sersic': 0.40000279385068116, 'n_sersic': 3.9567279237452673, 'e1': 0, 'e2': 0, 'center_x': -0.65, 'center_y': 1.289}, {'amp': 6.439308129501395, 'R_sersic': 0.12111194378686505, 'n_sersic': 0.9904456176470576, 'e1': 0, 'e2': 0, 'center_x': 1.849, 'center_y': 0.333}, {'amp': 0.5772515756238367, 'R_sersic': 0.36308343366492396, 'n_sersic': 3.98005460305004, 'center_x': -3.8, 'center_y': -1.41}], 'kwargs_ps': [], 'kwargs_special': {}, 'kwargs_extinction': []}

n12bis = {'kwargs_lens': [{'theta_E': 2.471419672670232, 'gamma': 2.5, 'e1': 0.25840122094209267, 'e2': 0.03894033252327844, 'center_x': 0.065, 'center_y': 0.07}, {'theta_E': 0.9932262012986103, 'e1': 0, 'e2': 0, 'center_x': -0.65, 'center_y': 1.289}, {'theta_E': 0.6601456025390458, 'e1': 0, 'e2': 0, 'center_x': 1.849, 'center_y': 0.333}, {'theta_E': 0.2408809867997782, 'center_x': -3.8, 'center_y': -1.41}, {'gamma1': -0.0020508484762558057, 'gamma2': 0.08124085646811947, 'ra_0': 0, 'dec_0': 0}], 'kwargs_source': [{'amp': 0.18070126258687616, 'R_sersic': 0.4999985937894809, 'n_sersic': 2.199999830225915, 'e1': -0.3832174779582983, 'e2': -0.03229901059558099, 'center_x': -0.6380138067888076, 'center_y': 0.6815394395989183}, {'amp': np.array([11.3551315 ,  6.13371166,  1.00596673,  8.01175569,  2.74061044,
        9.32400245,  2.58241128,  3.38888531,  0.32059665, -2.77858567,
        0.90767376,  0.88149353,  3.39189858,  1.79598551,  6.11802548,
       -1.34742884,  0.4673104 ,  6.15613452,  5.21283962,  0.59722809,
       -2.64807698,  0.62877448,  0.08159666,  3.48094199,  1.97420273,
       -0.76332525, -3.09388193,  5.70862355]), 'n_max': 6, 'beta': 0.07473224789153292, 'center_x': -0.6380138067888076, 'center_y': 0.6815394395989183}], 'kwargs_lens_light': [{'amp': 0.20490467131129972, 'R_sersic': 2.8671519057979107, 'n_sersic': 3.9999976513293363, 'e1': 0.12845390848903665, 'e2': -0.018964913160167945, 'center_x': 0.065, 'center_y': 0.07}, {'amp': 15.804969640616369, 'R_sersic': 0.05000006656031746, 'n_sersic': 1.6798715569079246, 'e1': -0.4502017872398077, 'e2': -0.11382437117766327, 'center_x': 0.065, 'center_y': 0.07}, {'amp': 0.45448931091279343, 'R_sersic': 0.40034437971754383, 'n_sersic': 3.936326489490023, 'e1': 0, 'e2': 0, 'center_x': -0.65, 'center_y': 1.289}, {'amp': 6.59134845229904, 'R_sersic': 0.1200609420073545, 'n_sersic': 0.9506214660140636, 'e1': 0, 'e2': 0, 'center_x': 1.849, 'center_y': 0.333}, {'amp': 2.3165637043993077, 'R_sersic': 0.11489350292772726, 'n_sersic': 3.987428987673074, 'center_x': -3.8, 'center_y': -1.41}], 'kwargs_ps': [], 'kwargs_special': {}, 'kwargs_extinction': []}

n13 = {'kwargs_lens': [{'theta_E': 2.6760406489453143, 'gamma': 2.6, 'e1': 0.35112166270351325, 'e2': -0.027928375320352746, 'center_x': 0.065, 'center_y': 0.07}, {'theta_E': 1.0123484195817372, 'e1': 0, 'e2': 0, 'center_x': -0.65, 'center_y': 1.289}, {'theta_E': 0.4952563187003982, 'e1': 0, 'e2': 0, 'center_x': 1.849, 'center_y': 0.333}, {'theta_E': 0.2555373125403653, 'center_x': -3.8, 'center_y': -1.41}, {'gamma1': -0.011515272095535182, 'gamma2': 0.07957122978276195, 'ra_0': 0, 'dec_0': 0}], 'kwargs_source': [{'amp': 0.16386080840647999, 'R_sersic': 0.49999704277886964, 'n_sersic': 2.1999975037231283, 'e1': -0.3440612500940303, 'e2': -0.03024006624547426, 'center_x': -0.7145201963664386, 'center_y': 0.6605826631256019}, {'amp': np.array([13.05586752,  4.20342498, -1.1779021 ,  3.05467314, -0.48004126,
        7.45392908, -0.98643189,  1.34959487,  3.56341013,  2.1263121 ,
       -1.14406115,  0.25922583,  3.02271283,  1.03953519, -0.4541316 ,
       -0.04312053,  0.72555026, -1.11416324,  2.41251995, -0.84491711,
        2.62785271,  1.65301818, -1.17655943,  0.01855545, -1.8076788 ,
        2.48434269, -0.32600341,  1.93113778]), 'n_max': 6, 'beta': 0.08444753993427322, 'center_x': -0.7145201963664386, 'center_y': 0.6605826631256019}], 'kwargs_lens_light': [{'amp': 0.20311447881370032, 'R_sersic': 2.899295394892274, 'n_sersic': 3.9999997019234454, 'e1': 0.1297941822318629, 'e2': -0.019728505716855412, 'center_x': 0.065, 'center_y': 0.07}, {'amp': 14.247304556534544, 'R_sersic': 0.05000028597462104, 'n_sersic': 2.035204565987394, 'e1': -0.49999944016747316, 'e2': -0.1650824330993823, 'center_x': 0.065, 'center_y': 0.07}, {'amp': 0.45075533772432314, 'R_sersic': 0.40000996265707806, 'n_sersic': 3.9486512347839917, 'e1': 0, 'e2': 0, 'center_x': -0.65, 'center_y': 1.289}, {'amp': 6.639780950469977, 'R_sersic': 0.12010055503832698, 'n_sersic': 0.9267435042561467, 'e1': 0, 'e2': 0, 'center_x': 1.849, 'center_y': 0.333}, {'amp': 3.5848542218907955, 'R_sersic': 0.08463561604969823, 'n_sersic': 3.9903315151664964, 'center_x': -3.8, 'center_y': -1.41}], 'kwargs_ps': [], 'kwargs_special': {}, 'kwargs_extinction': []}

n13bis = {'kwargs_lens': [{'theta_E': 2.7005963320171857, 'gamma': 2.6, 'e1': 0.3426079419414803, 'e2': -0.023557718648708308, 'center_x': 0.065, 'center_y': 0.07}, {'theta_E': 0.9944994762067012, 'e1': 0, 'e2': 0, 'center_x': -0.65, 'center_y': 1.289}, {'theta_E': 0.4768858306776847, 'e1': 0, 'e2': 0, 'center_x': 1.849, 'center_y': 0.333}, {'theta_E': 0.25743951462309067, 'center_x': -3.8, 'center_y': -1.41}, {'gamma1': -0.01261073457971868, 'gamma2': 0.0796077369275343, 'ra_0': 0, 'dec_0': 0}], 'kwargs_source': [{'amp': 0.1908274243058032, 'R_sersic': 0.4999985517610466, 'n_sersic': 2.1999995013531137, 'e1': -0.32295678463783273, 'e2': -0.07895330719325978, 'center_x': -0.7153308718390251, 'center_y': 0.699999822764061}, {'amp': np.array([12.24667976,  4.44686038, -2.55437365,  7.95377684,  1.44252868,
       10.19893839, -0.13679129,  0.40183716,  3.86677787, -4.88547935,
       -1.32585601, -1.25568956,  4.64009495, -1.58831467,  6.03803394,
       -0.67202963,  2.84331888, -0.84306575,  2.46459322,  3.32433978,
       -2.92451696,  3.66196428, -0.23508784,  3.83158636, -0.15140697,
        7.46161159, -2.82511929,  4.48072692]), 'n_max': 6, 'beta': 0.06229625932370529, 'center_x': -0.7153308718390251, 'center_y': 0.699999822764061}], 'kwargs_lens_light': [{'amp': 0.2049046829721865, 'R_sersic': 2.8745333794503654, 'n_sersic': 3.9999963659530873, 'e1': 0.13201076465523456, 'e2': -0.018299610802673484, 'center_x': 0.065, 'center_y': 0.07}, {'amp': 14.148559593595676, 'R_sersic': 0.050002088177611176, 'n_sersic': 2.0608891107963885, 'e1': -0.4999952234080239, 'e2': -0.16635049167964167, 'center_x': 0.065, 'center_y': 0.07}, {'amp': 0.4560565296177698, 'R_sersic': 0.4000044103739853, 'n_sersic': 3.93092101471819, 'e1': 0, 'e2': 0, 'center_x': -0.65, 'center_y': 1.289}, {'amp': 6.631213641454876, 'R_sersic': 0.11984730584769643, 'n_sersic': 0.9400655459038761, 'e1': 0, 'e2': 0, 'center_x': 1.849, 'center_y': 0.333}, {'amp': 4.519009268380122, 'R_sersic': 0.07289865803203005, 'n_sersic': 3.9855319734250565, 'center_x': -3.8, 'center_y': -1.41}], 'kwargs_ps': [], 'kwargs_special': {}, 'kwargs_extinction': []}

n14 = {'kwargs_lens': [{'theta_E': 2.565433096444615, 'gamma': 2.7, 'e1': 0.342229820242889, 'e2': 0.02338085298768281, 'center_x': 0.065, 'center_y': 0.07}, {'theta_E': 1.0307462270457406, 'e1': 0, 'e2': 0, 'center_x': -0.65, 'center_y': 1.289}, {'theta_E': 0.6423007988612558, 'e1': 0, 'e2': 0, 'center_x': 1.849, 'center_y': 0.333}, {'theta_E': 0.2691991814620994, 'center_x': -3.8, 'center_y': -1.41}, {'gamma1': -0.012622517442744195, 'gamma2': 0.0840348836101396, 'ra_0': 0, 'dec_0': 0}], 'kwargs_source': [{'amp': 0.2041775270694191, 'R_sersic': 0.4999891542619905, 'n_sersic': 2.1999926722879515, 'e1': -0.3746894705423388, 'e2': -0.03942308414934741, 'center_x': -0.7078875897415238, 'center_y': 0.6999988483390683}, {'amp': np.array([10.7126847 ,  5.69329303,  0.14056063,  7.64686972,  2.87705016,
        9.23080687,  2.39538248,  2.5071343 , -0.40221398, -2.28817502,
        0.47165067, -0.45555718,  3.33792107,  1.41023033,  6.91866888,
       -1.56051714,  0.27809439,  5.48966883,  5.25829902,  0.97274286,
       -3.23498864,  0.960679  , -0.25672645,  2.85639787,  2.3158555 ,
       -0.87994303, -2.70898163,  4.74141098]), 'n_max': 6, 'beta': 0.07831657728976768, 'center_x': -0.7078875897415238, 'center_y': 0.6999988483390683}], 'kwargs_lens_light': [{'amp': 0.20321096527700025, 'R_sersic': 2.866201026004339, 'n_sersic': 3.99999386076658, 'e1': 0.13146870729753762, 'e2': -0.016483574564170583, 'center_x': 0.065, 'center_y': 0.07}, {'amp': 14.347274336181357, 'R_sersic': 0.05000006280932995, 'n_sersic': 2.150986482872703, 'e1': -0.49999897743688815, 'e2': -0.20367858210183507, 'center_x': 0.065, 'center_y': 0.07}, {'amp': 0.3618218648263786, 'R_sersic': 0.5054094102688592, 'n_sersic': 3.9999529402730882, 'e1': 0, 'e2': 0, 'center_x': -0.65, 'center_y': 1.289}, {'amp': 6.606592186738834, 'R_sersic': 0.1198413623068271, 'n_sersic': 0.9547491168732424, 'e1': 0, 'e2': 0, 'center_x': 1.849, 'center_y': 0.333}, {'amp': 4.189064215368724, 'R_sersic': 0.07919810317036015, 'n_sersic': 3.98028463414027, 'center_x': -3.8, 'center_y': -1.41}], 'kwargs_ps': [], 'kwargs_special': {}, 'kwargs_extinction': []}

n14bis = {'kwargs_lens': [{'theta_E': 2.5683314179230687, 'gamma': 2.7, 'e1': 0.3422642007368044, 'e2': 0.027451638187874484, 'center_x': 0.065, 'center_y': 0.07}, {'theta_E': 1.037906292916833, 'e1': 0, 'e2': 0, 'center_x': -0.65, 'center_y': 1.289}, {'theta_E': 0.6331884771110595, 'e1': 0, 'e2': 0, 'center_x': 1.849, 'center_y': 0.333}, {'theta_E': 0.26672435744707335, 'center_x': -3.8, 'center_y': -1.41}, {'gamma1': -0.013091743685371842, 'gamma2': 0.08420876232694477, 'ra_0': 0, 'dec_0': 0}], 'kwargs_source': [{'amp': 0.20453529641121193, 'R_sersic': 0.4999759812313472, 'n_sersic': 2.199997402933676, 'e1': -0.37465085447551993, 'e2': -0.037382792472437136, 'center_x': -0.7089733413447125, 'center_y': 0.6999975206307036}, {'amp': np.array([10.71334887,  5.7431768 , -0.03462226,  7.76929578,  2.77297163,
        9.25243653,  2.43922475,  2.40497588, -0.48018546, -2.04883312,
        0.48261342, -0.47107732,  3.61391217,  1.52516587,  7.1343039 ,
       -1.58189436,  0.34453441,  5.58965361,  5.34713696,  0.96123783,
       -3.32315345,  1.04296959, -0.33066794,  2.8612249 ,  2.27148654,
       -0.89859417, -2.65952873,  4.67964337]), 'n_max': 6, 'beta': 0.07722559343577147, 'center_x': -0.7089733413447125, 'center_y': 0.6999975206307036}], 'kwargs_lens_light': [{'amp': 0.2045777361810832, 'R_sersic': 2.873963728302421, 'n_sersic': 3.9999994944210067, 'e1': 0.1294856568637671, 'e2': -0.018473074489579484, 'center_x': 0.065, 'center_y': 0.07}, {'amp': 14.652012729847478, 'R_sersic': 0.0500017091250598, 'n_sersic': 1.9143250228747308, 'e1': -0.4999989087711792, 'e2': -0.15876392335889594, 'center_x': 0.065, 'center_y': 0.07}, {'amp': 0.45657103319040754, 'R_sersic': 0.40000305917198037, 'n_sersic': 3.9289067750892985, 'e1': 0, 'e2': 0, 'center_x': -0.65, 'center_y': 1.289}, {'amp': 6.5908098072003956, 'R_sersic': 0.11993220613037055, 'n_sersic': 0.9565293089781673, 'e1': 0, 'e2': 0, 'center_x': 1.849, 'center_y': 0.333}, {'amp': 3.5232691640905274, 'R_sersic': 0.08793490072455831, 'n_sersic': 3.9803376789469795, 'center_x': -3.8, 'center_y': -1.41}], 'kwargs_ps': [], 'kwargs_special': {}, 'kwargs_extinction': []}

n1G1 = list(n1bis.get('kwargs_lens')[0].values())[0]
n1G2 = list(n1bis.get('kwargs_lens')[1].values())[0]
n1G3 = list(n1bis.get('kwargs_lens')[2].values())[0]
n1G4 = list(n1bis.get('kwargs_lens')[3].values())[0]

n2G1 = list(n2.get('kwargs_lens')[0].values())[0]
n2G2 = list(n2.get('kwargs_lens')[1].values())[0]
n2G3 = list(n2.get('kwargs_lens')[2].values())[0]
n2G4 = list(n2.get('kwargs_lens')[3].values())[0]

n3G1 = list(n3bis.get('kwargs_lens')[0].values())[0]
n3G2 = list(n3bis.get('kwargs_lens')[1].values())[0]
n3G3 = list(n3bis.get('kwargs_lens')[2].values())[0]
n3G4 = list(n3bis.get('kwargs_lens')[3].values())[0]

n4G1 = list(n4.get('kwargs_lens')[0].values())[0]
n4G2 = list(n4.get('kwargs_lens')[1].values())[0]
n4G3 = list(n4.get('kwargs_lens')[2].values())[0]
n4G4 = list(n4.get('kwargs_lens')[3].values())[0]

n5G1 = list(n5bis.get('kwargs_lens')[0].values())[0]
n5G2 = list(n5bis.get('kwargs_lens')[1].values())[0]
n5G3 = list(n5bis.get('kwargs_lens')[2].values())[0]
n5G4 = list(n5bis.get('kwargs_lens')[3].values())[0]

n6G1 = list(n6.get('kwargs_lens')[0].values())[0]
n6G2 = list(n6.get('kwargs_lens')[1].values())[0]
n6G3 = list(n6.get('kwargs_lens')[2].values())[0]
n6G4 = list(n6.get('kwargs_lens')[3].values())[0]

n7G1 = list(n7.get('kwargs_lens')[0].values())[0]
n7G2 = list(n7.get('kwargs_lens')[1].values())[0]
n7G3 = list(n7.get('kwargs_lens')[2].values())[0]
n7G4 = list(n7.get('kwargs_lens')[3].values())[0]

n8G1 = list(n8.get('kwargs_lens')[0].values())[0]
n8G2 = list(n8.get('kwargs_lens')[1].values())[0]
n8G3 = list(n8.get('kwargs_lens')[2].values())[0]
n8G4 = list(n8.get('kwargs_lens')[3].values())[0]

n9G1 = list(n9.get('kwargs_lens')[0].values())[0]
n9G2 = list(n9.get('kwargs_lens')[1].values())[0]
n9G3 = list(n9.get('kwargs_lens')[2].values())[0]
n9G4 = list(n9.get('kwargs_lens')[3].values())[0]

n10G1 = list(n10.get('kwargs_lens')[0].values())[0]
n10G2 = list(n10.get('kwargs_lens')[1].values())[0]
n10G3 = list(n10.get('kwargs_lens')[2].values())[0]
n10G4 = list(n10.get('kwargs_lens')[3].values())[0]

n11G1 = list(n11bis.get('kwargs_lens')[0].values())[0]
n11G2 = list(n11bis.get('kwargs_lens')[1].values())[0]
n11G3 = list(n11bis.get('kwargs_lens')[2].values())[0]
n11G4 = list(n11bis.get('kwargs_lens')[3].values())[0]

n12G1 = list(n12bis.get('kwargs_lens')[0].values())[0]
n12G2 = list(n12bis.get('kwargs_lens')[1].values())[0]
n12G3 = list(n12bis.get('kwargs_lens')[2].values())[0]
n12G4 = list(n12bis.get('kwargs_lens')[3].values())[0]

n13G1 = list(n13bis.get('kwargs_lens')[0].values())[0]
n13G2 = list(n13bis.get('kwargs_lens')[1].values())[0]
n13G3 = list(n13bis.get('kwargs_lens')[2].values())[0]
n13G4 = list(n13bis.get('kwargs_lens')[3].values())[0]

n14G1 = list(n14bis.get('kwargs_lens')[0].values())[0]
n14G2 = list(n14bis.get('kwargs_lens')[1].values())[0]
n14G3 = list(n14bis.get('kwargs_lens')[2].values())[0]
n14G4 = list(n14bis.get('kwargs_lens')[3].values())[0]

bic1 = 109216.04482212146
bic1bis = 87709.71721060347
bic2 = 89732.44537970328
bic3 = 28924.964131953133
bic3bis = 27743.73561514833
bic4 = 27731.154800347394
bic4bis = 38657.85338165486
bic5 = 28009.31546427418
bic5bis = 27638.624390398825
bic6 = 27626.82908750313
bic6bis = 28372.88086974162
bic7 = 27552.584528549032
bic8 = 27530.008674542685
bic9 = 27481.912619622497
bic10 = 27454.670755821906
bic11 = 27442.572570143046
bic11bis = 27451.422998135065
bic12 = 28764.79260516348
bic12bis = 27831.79162394423
bic13 = 27549.55995662692
bic13bis = 27484.43744645145
bic14 = 27818.336843534777
bic14bis = 27781.972954221423

bic = np.array([bic1bis,bic2,bic3bis,bic4,bic5bis,bic6,bic7,bic8,bic9,bic10])
bicbis = np.array([bic3bis,bic4,bic5bis,bic6,bic7,bic8,bic9,bic10,bic11bis,bic12bis,bic13bis,bic14bis])

gamma = np.array([1.4,1.5,1.6,1.7,1.8,1.9,2.0,2.1,2.2,2.3])
gammabis = np.array([1.6,1.7,1.8,1.9,2.0,2.1,2.2,2.3,2.4,2.5,2.6,2.7])

thetaE4bis = np.array([0.39999710832595137,0.16458006264265426,0.026962498047159993,0.14799400397874837,0.22358438123166544,0.17724645762568095,0.18484689933700718,0.19059443383480457,0.21603685297733308,0.22602692488203252])

thetaE1 = np.array([n3G1,n4G1,n5G1,n6G1,n7G1,n8G1,n9G1,n10G1,n11G1,n12G1,n13G1,n14G1]) 
thetaE2 = np.array([n3G2,n4G2,n5G2,n6G2,n7G2,n8G2,n9G2,n10G2,n11G2,n12G2,n13G2,n14G2]) 
thetaE3 = np.array([n3G3,n4G3,n5G3,n6G3,n7G3,n8G3,n9G3,n10G3,n11G3,n12G3,n13G3,n14G3]) 
thetaE4 = np.array([n3G4,n4G4,n5G4,n6G4,n7G4,n8G4,n9G4,n10G4,n11G4,n12G4,n13G4,n14G4])


plt.figure()
plt.scatter(gammabis,bicbis,label=r'$bic$',color = 'g')
#plt.yscale('log')
plt.legend()
plt.grid()
plt.xlabel(r'gamma')
plt.savefig('bic2.jpg')
plt.close()

plt.figure()
plt.scatter(gammabis,thetaE1,label=r'$\theta_E G1$',color = 'r')
plt.scatter(gammabis,thetaE2,label=r'$\theta_E G2$',color = 'g')
plt.scatter(gammabis,thetaE3,label=r'$\theta_E G3$',color = 'b')
plt.scatter(gammabis,thetaE4,label=r'$\theta_E G4$',color = 'k')
#plt.yscale('log')
plt.legend()
plt.grid()
plt.xlabel(r'gamma')
plt.savefig('thetaE.jpg')
plt.close()
